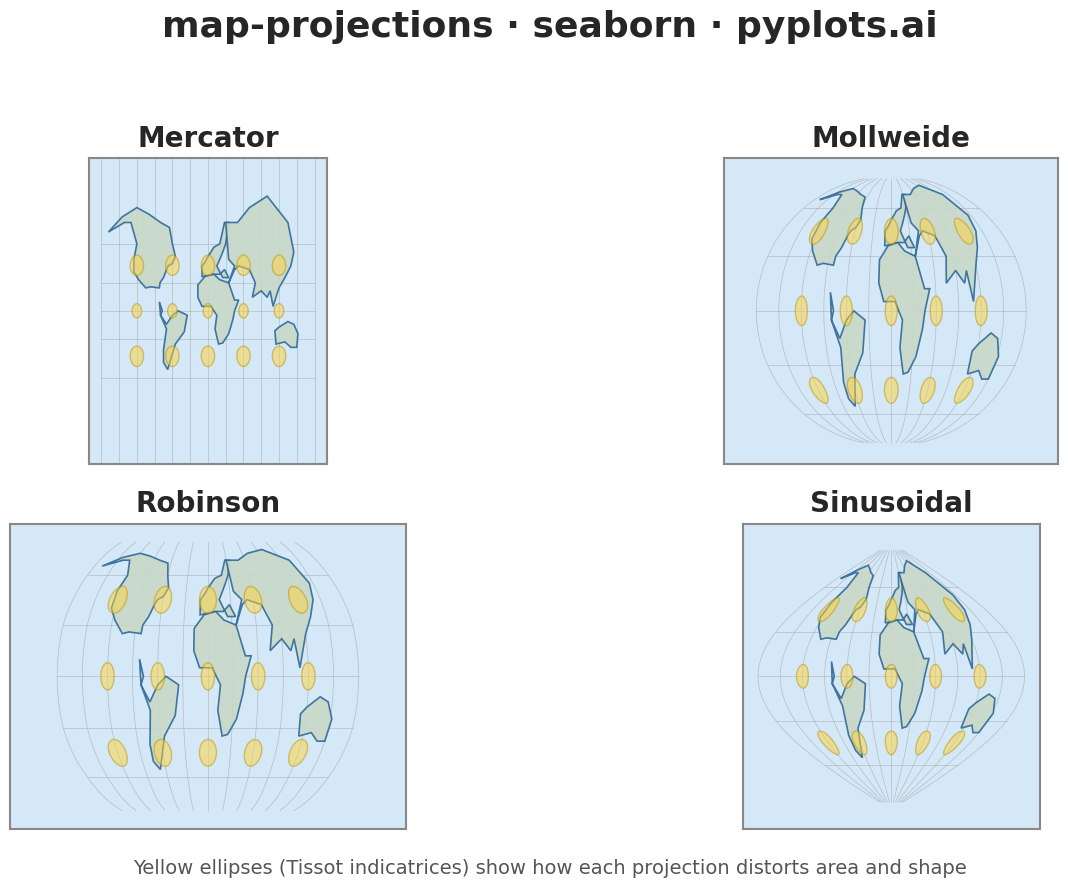

The matplotlib source for this figure:
""" pyplots.ai
map-projections: World Map with Different Projections
Library: seaborn 0.13.2 | Python 3.13.11
Quality: 78/100 | Created: 2026-01-20
"""

import matplotlib.pyplot as plt
import numpy as np
import seaborn as sns


# Simplified world coastline polygons (major continents outline)
# Coordinates in degrees (longitude, latitude)
WORLD_COASTLINES = [
    # North America
    [
        (-168, 66),
        (-141, 70),
        (-130, 70),
        (-120, 60),
        (-125, 50),
        (-125, 40),
        (-117, 33),
        (-105, 25),
        (-97, 26),
        (-82, 25),
        (-81, 30),
        (-75, 35),
        (-70, 42),
        (-67, 45),
        (-60, 47),
        (-55, 52),
        (-60, 60),
        (-65, 68),
        (-80, 70),
        (-100, 73),
        (-120, 75),
        (-145, 72),
        (-168, 66),
    ],
    # South America
    [
        (-82, 10),
        (-77, 0),
        (-80, -5),
        (-70, -15),
        (-60, -5),
        (-50, 0),
        (-35, -5),
        (-40, -23),
        (-55, -35),
        (-68, -55),
        (-75, -50),
        (-75, -40),
        (-70, -20),
        (-80, -5),
        (-82, 10),
    ],
    # Europe
    [
        (-10, 36),
        (-10, 45),
        (-5, 48),
        (0, 52),
        (5, 55),
        (10, 58),
        (20, 60),
        (28, 70),
        (35, 70),
        (30, 60),
        (25, 55),
        (20, 50),
        (15, 45),
        (20, 40),
        (25, 35),
        (35, 35),
        (28, 42),
        (20, 38),
        (10, 38),
        (-10, 36),
    ],
    # Africa
    [
        (-17, 15),
        (-17, 28),
        (-5, 36),
        (10, 38),
        (20, 33),
        (35, 30),
        (45, 12),
        (52, 12),
        (45, 0),
        (42, -10),
        (35, -25),
        (25, -34),
        (18, -35),
        (12, -20),
        (15, -5),
        (5, 5),
        (-10, 5),
        (-17, 15),
    ],
    # Asia
    [
        (35, 30),
        (45, 42),
        (52, 45),
        (70, 42),
        (80, 30),
        (75, 15),
        (90, 22),
        (100, 15),
        (105, 22),
        (110, 5),
        (120, 25),
        (130, 35),
        (140, 45),
        (145, 55),
        (135, 70),
        (100, 78),
        (70, 75),
        (50, 70),
        (30, 70),
        (35, 50),
        (45, 45),
        (35, 30),
    ],
    # Australia
    [
        (113, -22),
        (120, -18),
        (135, -12),
        (145, -15),
        (152, -25),
        (150, -38),
        (140, -38),
        (130, -33),
        (115, -35),
        (113, -22),
    ],
]


def mercator_project(lon, lat):
    """Mercator projection: preserves angles, distorts area at poles."""
    x = np.radians(lon)
    # Clamp latitude to avoid infinity at poles
    lat_clamped = np.clip(lat, -85, 85)
    y = np.log(np.tan(np.pi / 4 + np.radians(lat_clamped) / 2))
    return x, y


def mollweide_project(lon, lat):
    """Mollweide projection: equal-area, elliptical shape."""
    lon_rad = np.radians(lon)
    lat_rad = np.radians(lat)
    # Newton-Raphson iteration for theta
    theta = lat_rad.copy() if isinstance(lat_rad, np.ndarray) else lat_rad
    for _ in range(10):
        delta = -(2 * theta + np.sin(2 * theta) - np.pi * np.sin(lat_rad)) / (2 + 2 * np.cos(2 * theta) + 1e-10)
        theta = theta + delta
    x = (2 * np.sqrt(2) / np.pi) * lon_rad * np.cos(theta)
    y = np.sqrt(2) * np.sin(theta)
    return x, y


def robinson_project(lon, lat):
    """Robinson projection: compromise, visually pleasing."""
    # Robinson lookup table (latitude in degrees -> scale factors)
    robinson_table = np.array(
        [
            [0, 1.0000, 0.0000],
            [5, 0.9986, 0.0620],
            [10, 0.9954, 0.1240],
            [15, 0.9900, 0.1860],
            [20, 0.9822, 0.2480],
            [25, 0.9730, 0.3100],
            [30, 0.9600, 0.3720],
            [35, 0.9427, 0.4340],
            [40, 0.9216, 0.4958],
            [45, 0.8962, 0.5571],
            [50, 0.8679, 0.6176],
            [55, 0.8350, 0.6769],
            [60, 0.7986, 0.7346],
            [65, 0.7597, 0.7903],
            [70, 0.7186, 0.8435],
            [75, 0.6732, 0.8936],
            [80, 0.6213, 0.9394],
            [85, 0.5722, 0.9761],
            [90, 0.5322, 1.0000],
        ]
    )
    abs_lat = np.abs(lat)
    # Interpolate X and Y scale factors
    x_scale = np.interp(abs_lat, robinson_table[:, 0], robinson_table[:, 1])
    y_scale = np.interp(abs_lat, robinson_table[:, 0], robinson_table[:, 2])
    x = 0.8487 * np.radians(lon) * x_scale
    y = 1.3523 * y_scale * np.sign(lat)
    return x, y


def sinusoidal_project(lon, lat):
    """Sinusoidal projection: equal-area, pointed poles."""
    lat_rad = np.radians(lat)
    x = np.radians(lon) * np.cos(lat_rad)
    y = lat_rad
    return x, y


# Projection configurations
PROJECTIONS = {
    "Mercator": {"func": mercator_project, "aspect": 1.5, "ylim": (-3.0, 3.0)},
    "Mollweide": {"func": mollweide_project, "aspect": 2.0, "ylim": (-1.6, 1.6)},
    "Robinson": {"func": robinson_project, "aspect": 1.8, "ylim": (-1.5, 1.5)},
    "Sinusoidal": {"func": sinusoidal_project, "aspect": 2.0, "ylim": (-1.8, 1.8)},
}

# Set seaborn theme
sns.set_theme(style="whitegrid", context="talk", font_scale=1.0)

# Create 2x2 subplot figure for comparing projections
fig, axes = plt.subplots(2, 2, figsize=(16, 9))
axes = axes.flatten()

# Generate graticule (latitude/longitude grid lines)
lons_grat = np.linspace(-180, 180, 73)  # Every 5 degrees
lats_grat = np.linspace(-90, 90, 37)  # Every 5 degrees

for idx, (proj_name, proj_config) in enumerate(PROJECTIONS.items()):
    ax = axes[idx]
    proj_func = proj_config["func"]

    # Set ocean background
    ax.set_facecolor("#d4e8f7")

    # Draw graticule lines (every 30 degrees)
    # Longitude lines (meridians)
    for lon in range(-180, 181, 30):
        lats_line = np.linspace(-85, 85, 100)
        lons_line = np.full_like(lats_line, lon)
        x, y = proj_func(lons_line, lats_line)
        ax.plot(x, y, color="#aaaaaa", linewidth=0.5, alpha=0.7, zorder=1)

    # Latitude lines (parallels)
    for lat in range(-60, 61, 30):
        lons_line = np.linspace(-180, 180, 200)
        lats_line = np.full_like(lons_line, lat)
        x, y = proj_func(lons_line, lats_line)
        ax.plot(x, y, color="#aaaaaa", linewidth=0.5, alpha=0.7, zorder=1)

    # Draw coastlines with projection
    for coastline in WORLD_COASTLINES:
        lons = np.array([p[0] for p in coastline])
        lats = np.array([p[1] for p in coastline])
        x, y = proj_func(lons, lats)
        ax.fill(x, y, color="#c8d8c8", edgecolor="#306998", linewidth=1.2, alpha=0.9, zorder=2)

    # Draw Tissot indicatrices (circles that show distortion)
    # Place circles at regular intervals
    tissot_lons = [-120, -60, 0, 60, 120]
    tissot_lats = [-45, 0, 45]

    for t_lon in tissot_lons:
        for t_lat in tissot_lats:
            # Skip if latitude too extreme for Mercator
            if proj_name == "Mercator" and abs(t_lat) > 75:
                continue

            # Create small circle in geographic coordinates
            angles = np.linspace(0, 2 * np.pi, 50)
            radius = 8  # degrees
            circle_lons = t_lon + radius * np.cos(angles) / np.cos(np.radians(t_lat))
            circle_lats = t_lat + radius * np.sin(angles)

            # Clip latitude values
            circle_lats = np.clip(circle_lats, -85, 85)

            # Project the circle
            cx, cy = proj_func(circle_lons, circle_lats)
            ax.fill(cx, cy, color="#FFD43B", edgecolor="#b8940a", linewidth=1.0, alpha=0.5, zorder=3)

    # Styling
    ax.set_title(proj_name, fontsize=20, fontweight="bold", pad=8)
    ax.set_xlim(-3.5, 3.5)
    ax.set_ylim(proj_config["ylim"])
    ax.set_aspect(proj_config["aspect"])
    ax.set_xticks([])
    ax.set_yticks([])

    # Add subtle border
    for spine in ax.spines.values():
        spine.set_edgecolor("#888888")
        spine.set_linewidth(1.5)

# Main title
fig.suptitle("map-projections · seaborn · pyplots.ai", fontsize=26, fontweight="bold", y=0.98)

# Add subtitle explaining the visualization
fig.text(
    0.5,
    0.02,
    "Yellow ellipses (Tissot indicatrices) show how each projection distorts area and shape",
    ha="center",
    fontsize=14,
    color="#555555",
)

plt.tight_layout(rect=[0, 0.04, 1, 0.95])
plt.savefig("plot.png", dpi=300, bbox_inches="tight")
